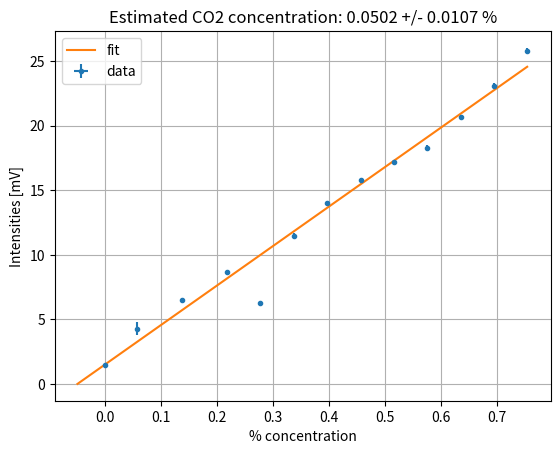

The script that saved this image:
from scipy.optimize import curve_fit
from scipy import odr
import matplotlib.pyplot as plt
import numpy as np


def linear(x, a, b):
    return a + b * x


def lin(pp, x):
    return pp[0] + pp[1] * x


intensities = np.array([26.0, 23.2, 20.9, 18.4, 17.3,
                       15.9, 14.2, 11.7, 6.4, 9.05, 6.8, 4.5, 1.67])
offset = np.array([0.18, 0.12, 0.2, 0.13, 0.13, 0.14, 0.16,
                  0.21, 0.16, 0.34, 0.33, 0.23, 0.18])
delta_intensities = np.array(
    [0.2, 0.2, 0.1, 0.2, 0.2, 0.1, 0.1, 0.2, 0.1, 0.05, 0.05, 0.5, 0.03])
delta_offset = np.array([0.02, 0.01, 0.02, 0.04, 0.02,
                        0.03, 0.02, 0.03, 0.05, 0.02, 0.07, 0.05, 0.01])

intensities_eff = intensities - offset
delta_intensities_eff = np.sqrt(delta_intensities**2 + delta_offset**2)

co2_flux = np.array([3.78, 3.48, 3.18, 2.88, 2.58, 2.28,
                    1.98, 1.68, 1.38, 1.08, 0.68, 0.28, 0])
air_flux = np.array([497, 497, 497, 497, 497, 497,
                    497, 497, 497, 497, 497, 497, 497])
delta_co2_flux = co2_flux * 0.002
delta_air_flux = air_flux * 0.002
delta_co2_flux[-1] = delta_co2_flux[-2]
concentrations = co2_flux/(co2_flux + air_flux)*100
delta_concentrations = np.sqrt((air_flux * delta_co2_flux)**2 +
                               (co2_flux * delta_air_flux)**2) / ((co2_flux + air_flux)**2) * 100

'''popt, pcov = curve_fit(linear, concentrations, intensities_eff,
                       sigma=delta_intensities_eff, absolute_sigma=True)

intercept = popt[0]
delta_intercept = np.sqrt(pcov[0, 0])
slope = popt[1]
delta_slope = np.sqrt(pcov[1, 1])'''

data_odr = odr.RealData(concentrations, intensities_eff,
                        delta_concentrations, delta_intensities_eff)
model = odr.Model(lin)
myodr = odr.ODR(data_odr, model, beta0=[1.54, 30.5])
myodr.set_job(fit_type=0)
output = myodr.run()

intercept = output.beta[0]
delta_intercept = output.sd_beta[0]
slope = output.beta[1]
delta_slope = output.sd_beta[1]

x_fit = np.linspace(-0.05, max(concentrations))
y_fit = intercept + slope * x_fit

print(f'Intercept = {intercept} +/- {delta_intercept}')
print(f'Slope = {slope} +/- {delta_slope}')

conc_co2 = intercept/slope
delta_conc_co2 = np.abs(conc_co2) * np.sqrt((delta_intercept / intercept) ** 2 +
                                            (delta_slope / slope) ** 2)

print(f'Estimated CO2 concentration: {conc_co2} +/- {delta_conc_co2}')

plt.figure(dpi=200)
plt.xlabel('% concentration')
plt.ylabel('Intensities [mV]')
plt.errorbar(x=concentrations, y=intensities_eff, xerr=delta_concentrations, yerr=delta_intensities_eff,
             marker='.', linestyle='None', label='data')
plt.plot(x_fit, y_fit, label='fit')
plt.title(
    f'Estimated CO2 concentration: {conc_co2:.3g} +/- {delta_conc_co2:.3g} %')
plt.legend()
plt.grid()

plt.show()
